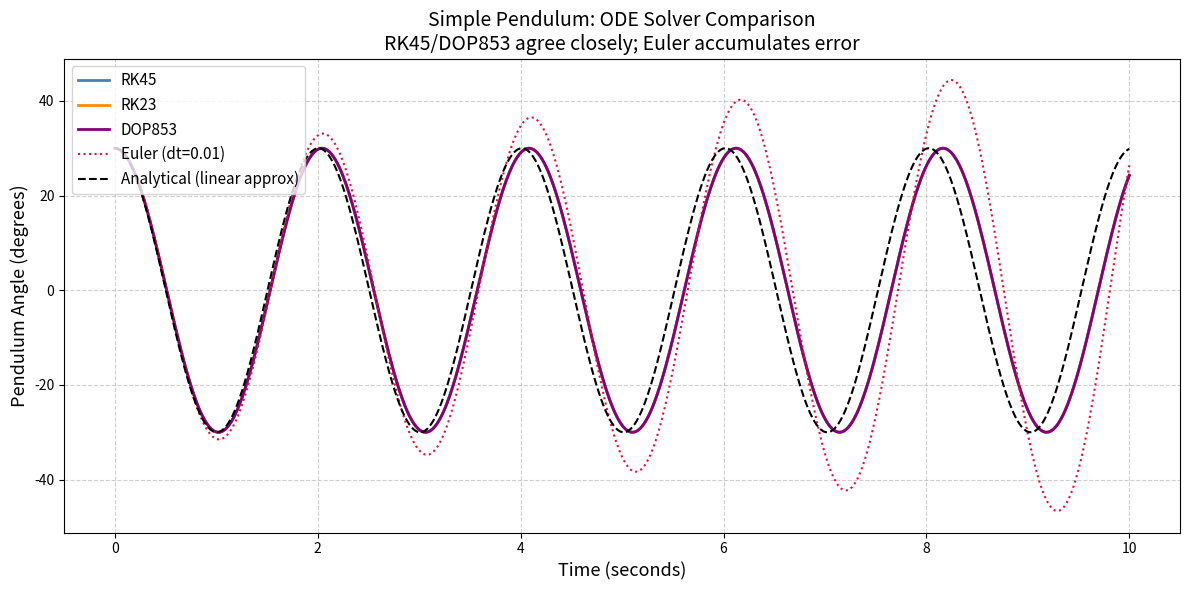
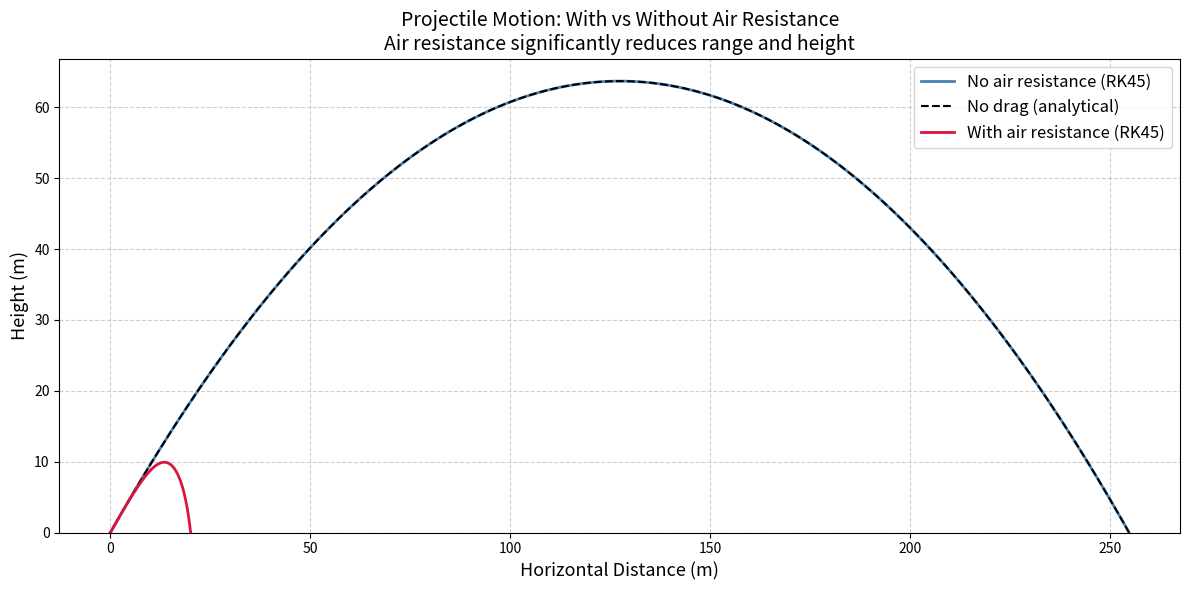
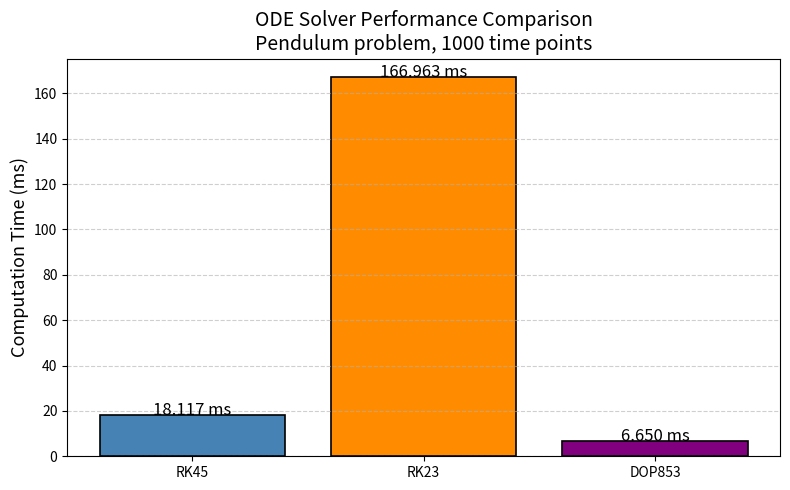

Recreate these plots in Python, in order.
# ============================================================
# MODULE 8: Ordinary Differential Equations (ODE)
# Course: 155-4007 Numerical Methods in Engineering
# Student: Fatma Helen Insel - 24220030019
# ============================================================
# Real-world problems:
#   1. Simple pendulum motion (nonlinear ODE)
#   2. Projectile motion with air resistance
#
# Solvers compared:
#   1. RK45  - Runge-Kutta 4th/5th order (default, accurate)
#   2. RK23  - Runge-Kutta 2nd/3rd order (faster, less accurate)
#   3. DOP853 - 8th order (most accurate, slowest)
#   4. Euler - manual implementation (educational baseline)
# ============================================================

import numpy as np
import matplotlib.pyplot as plt
from scipy.integrate import solve_ivp
import time

# ============================================================
# PROBLEM 1: Simple Pendulum
# ============================================================
# d^2(theta)/dt^2 + (g/L)*sin(theta) = 0
# Rewritten as system:
#   y[0] = theta        (angle)
#   y[1] = d(theta)/dt  (angular velocity)
#   dy[0]/dt = y[1]
#   dy[1]/dt = -(g/L)*sin(y[0])

G = 9.81   # gravitational acceleration (m/s^2)
L = 1.0    # pendulum length (meters)

def pendulum_ode(t, y):
    """
    ODE system for a simple pendulum.
    y[0] = angle (radians), y[1] = angular velocity (rad/s)
    Returns derivatives [dy0/dt, dy1/dt].
    """
    theta     = y[0]
    omega     = y[1]
    dtheta_dt = omega
    domega_dt = -(G / L) * np.sin(theta)
    return [dtheta_dt, domega_dt]


def pendulum_ode_linear(t, y):
    """
    Linearized pendulum ODE (small angle approximation).
    sin(theta) ≈ theta for small angles.
    Analytical solution: theta(t) = theta0 * cos(sqrt(g/L)*t)
    Used for accuracy comparison.
    """
    theta     = y[0]
    omega     = y[1]
    dtheta_dt = omega
    domega_dt = -(G / L) * theta  # linearized
    return [dtheta_dt, domega_dt]


# ============================================================
# PROBLEM 2: Projectile with Air Resistance
# ============================================================
# Equations of motion:
#   dx/dt  = vx
#   dy/dt  = vy
#   dvx/dt = -k * v * vx      (drag in x)
#   dvy/dt = -g - k * v * vy  (gravity + drag in y)
# where v = sqrt(vx^2 + vy^2), k = drag coefficient

MASS = 0.5    # kg
DRAG = 0.05   # drag coefficient (kg/m)

def projectile_ode(t, y):
    """
    ODE system for projectile with air resistance.
    y = [x, y_pos, vx, vy]
    Returns derivatives [dx/dt, dy/dt, dvx/dt, dvy/dt].
    """
    x, y_pos, vx, vy = y
    v     = np.sqrt(vx**2 + vy**2)  # total speed
    k     = DRAG / MASS              # drag per unit mass

    dx_dt  = vx
    dy_dt  = vy
    dvx_dt = -k * v * vx
    dvy_dt = -G - k * v * vy

    return [dx_dt, dy_dt, dvx_dt, dvy_dt]


def projectile_ode_no_drag(t, y):
    """
    Projectile ODE without air resistance (for comparison).
    Analytical solution exists: x = v0*cos(a)*t,
    y = v0*sin(a)*t - 0.5*g*t^2
    """
    x, y_pos, vx, vy = y
    return [vx, vy, 0, -G]


# ============================================================
# EULER METHOD (manual, educational)
# ============================================================
def euler_method(ode_func, y0, t_span, dt):
    """
    Simple Euler method: the most basic ODE solver.
    y_{n+1} = y_n + dt * f(t_n, y_n)

    First-order accuracy O(dt). Used here as educational
    baseline to show why higher-order methods (RK45) are better.

    Parameters:
        ode_func : ODE function f(t, y)
        y0       : initial conditions
        t_span   : (t_start, t_end)
        dt       : fixed time step

    Returns:
        t_arr : time array
        y_arr : solution array
    """
    t_start, t_end = t_span
    t_arr = np.arange(t_start, t_end + dt, dt)
    y_arr = np.zeros((len(t_arr), len(y0)))
    y_arr[0] = y0

    for i in range(1, len(t_arr)):
        t_curr      = t_arr[i-1]
        y_curr      = y_arr[i-1]
        derivatives = ode_func(t_curr, y_curr)
        y_arr[i]    = y_curr + dt * np.array(derivatives)

    return t_arr, y_arr


# ============================================================
# SOLVER COMPARISON
# ============================================================
def compare_pendulum_solvers():
    """
    Solves the pendulum ODE with multiple scipy solvers
    and the manual Euler method. Compares accuracy and speed.
    """
    print("\n" + "=" * 60)
    print("  PENDULUM ODE - SOLVER COMPARISON")
    print("=" * 60)

    # Initial conditions: 30 degree initial angle, at rest
    theta0 = np.radians(30)   # 30 degrees in radians
    y0     = [theta0, 0.0]    # [initial angle, initial angular velocity]
    t_span = (0, 10)          # simulate 10 seconds
    t_eval = np.linspace(0, 10, 1000)

    # Analytical solution (small angle approximation)
    omega_n     = np.sqrt(G / L)
    theta_exact = theta0 * np.cos(omega_n * t_eval)

    solvers = ['RK45', 'RK23', 'DOP853']
    results = {}

    for solver in solvers:
        t0  = time.perf_counter()
        sol = solve_ivp(
            pendulum_ode,
            t_span,
            y0,
            method=solver,
            t_eval=t_eval,
            rtol=1e-8,
            atol=1e-10
        )
        t1  = time.perf_counter()

        # Compare nonlinear solution vs linearized analytical
        sol_linear = solve_ivp(
            pendulum_ode_linear,
            t_span,
            y0,
            method=solver,
            t_eval=t_eval,
            rtol=1e-8,
            atol=1e-10
        )

        max_diff = np.max(np.abs(
            sol.y[0] - sol_linear.y[0]
        ))

        results[solver] = {
            'sol'     : sol,
            'time'    : t1 - t0,
            'max_diff': max_diff
        }

        print(f"\n  Solver: {solver}")
        print(f"    Time steps used : {len(sol.t)}")
        print(f"    Computation time: {(t1-t0)*1000:.4f} ms")
        print(f"    Max diff vs linearized: {max_diff:.6f} rad")
        print(f"    Success         : {sol.success}")

    # Euler method comparison
    print(f"\n  Solver: Euler (manual, dt=0.01)")
    t0         = time.perf_counter()
    t_eu, y_eu = euler_method(pendulum_ode, y0, t_span, dt=0.01)
    t1         = time.perf_counter()
    print(f"    Time steps used : {len(t_eu)}")
    print(f"    Computation time: {(t1-t0)*1000:.4f} ms")

    return results, t_eval, theta_exact, t_eu, y_eu, y0


def solve_projectile():
    """
    Solves projectile motion with and without air resistance.
    Shows how drag significantly changes the trajectory.
    """
    print("\n" + "=" * 60)
    print("  PROJECTILE MOTION WITH/WITHOUT AIR RESISTANCE")
    print("=" * 60)

    # Launch conditions
    v0    = 50.0              # initial speed (m/s)
    angle = np.radians(45)   # launch angle
    vx0   = v0 * np.cos(angle)
    vy0   = v0 * np.sin(angle)
    y0    = [0.0, 0.0, vx0, vy0]  # [x, y, vx, vy]

    # Simulate until projectile hits the ground (y = 0)
    def hit_ground(t, y): return y[1]  # y position
    hit_ground.terminal  = True
    hit_ground.direction = -1

    # With air resistance (RK45)
    t0   = time.perf_counter()
    sol_drag = solve_ivp(
        projectile_ode,
        (0, 20),
        y0,
        method='RK45',
        events=hit_ground,
        max_step=0.01,
        rtol=1e-8
    )
    t1   = time.perf_counter()
    time_drag = t1 - t0

    # Without air resistance (RK45)
    t0       = time.perf_counter()
    sol_nodrag = solve_ivp(
        projectile_ode_no_drag,
        (0, 20),
        y0,
        method='RK45',
        events=hit_ground,
        max_step=0.01,
        rtol=1e-8
    )
    t1         = time.perf_counter()
    time_nodrag = t1 - t0

    # Analytical solution (no drag)
    t_analytical  = np.linspace(0, sol_nodrag.t[-1], 500)
    x_analytical  = vx0 * t_analytical
    y_analytical  = vy0 * t_analytical - 0.5 * G * t_analytical**2

    print(f"\n  Launch: v0={v0} m/s, angle=45 degrees")
    print(f"\n  WITH air resistance (RK45):")
    print(f"    Range          : {sol_drag.y[0,-1]:.2f} m")
    print(f"    Max height     : {np.max(sol_drag.y[1]):.2f} m")
    print(f"    Flight time    : {sol_drag.t[-1]:.2f} s")
    print(f"    Compute time   : {time_drag*1000:.4f} ms")

    print(f"\n  WITHOUT air resistance (RK45):")
    print(f"    Range          : {sol_nodrag.y[0,-1]:.2f} m")
    print(f"    Max height     : {np.max(sol_nodrag.y[1]):.2f} m")
    print(f"    Flight time    : {sol_nodrag.t[-1]:.2f} s")
    print(f"    Compute time   : {time_nodrag*1000:.4f} ms")

    range_reduction = (1 - sol_drag.y[0,-1] / sol_nodrag.y[0,-1]) * 100
    print(f"\n  Air resistance reduces range by: {range_reduction:.1f}%")

    return sol_drag, sol_nodrag, x_analytical, y_analytical


# ============================================================
# VISUALIZATION
# ============================================================
def plot_pendulum(results, t_eval, theta_exact, t_eu, y_eu, y0):
    """Plots pendulum angle over time for all solvers."""
    theta0 = y0[0]

    plt.figure(figsize=(12, 6))

    colors = {'RK45': 'steelblue', 'RK23': 'darkorange', 'DOP853': 'purple'}
    for solver, data in results.items():
        plt.plot(t_eval, np.degrees(data['sol'].y[0]),
                 label=f'{solver}', color=colors[solver],
                 linewidth=2)

    plt.plot(t_eu, np.degrees(y_eu[:, 0]),
             label='Euler (dt=0.01)', color='crimson',
             linewidth=1.5, linestyle=':')
    plt.plot(t_eval, np.degrees(theta_exact),
             label='Analytical (linear approx)', color='black',
             linewidth=1.5, linestyle='--')

    plt.xlabel("Time (seconds)", fontsize=13)
    plt.ylabel("Pendulum Angle (degrees)", fontsize=13)
    plt.title("Simple Pendulum: ODE Solver Comparison\n"
              "RK45/DOP853 agree closely; Euler accumulates error",
              fontsize=14)
    plt.legend(fontsize=11)
    plt.grid(True, linestyle='--', alpha=0.6)
    plt.tight_layout()
    plt.savefig("plot_module8_pendulum.png", dpi=150)
    plt.show()
    print("Plot saved: plot_module8_pendulum.png")


def plot_projectile(sol_drag, sol_nodrag, x_analytical, y_analytical):
    """Plots projectile trajectories with and without drag."""
    plt.figure(figsize=(12, 6))

    plt.plot(sol_nodrag.y[0], sol_nodrag.y[1],
             color='steelblue', linewidth=2,
             label='No air resistance (RK45)')
    plt.plot(x_analytical, y_analytical,
             color='black', linewidth=1.5, linestyle='--',
             label='No drag (analytical)')
    plt.plot(sol_drag.y[0], sol_drag.y[1],
             color='crimson', linewidth=2,
             label='With air resistance (RK45)')

    plt.xlabel("Horizontal Distance (m)", fontsize=13)
    plt.ylabel("Height (m)", fontsize=13)
    plt.title("Projectile Motion: With vs Without Air Resistance\n"
              "Air resistance significantly reduces range and height",
              fontsize=14)
    plt.legend(fontsize=12)
    plt.grid(True, linestyle='--', alpha=0.6)
    plt.ylim(bottom=0)
    plt.tight_layout()
    plt.savefig("plot_module8_projectile.png", dpi=150)
    plt.show()
    print("Plot saved: plot_module8_projectile.png")


def plot_solver_performance(results):
    """Bar chart comparing solver computation times."""
    solvers = list(results.keys()) + ['Euler']
    times   = [results[s]['time'] * 1000 for s in results.keys()]
    times.append(None)  # Euler time not stored here, skip

    solvers = list(results.keys())
    times   = [results[s]['time'] * 1000 for s in solvers]
    colors  = ['steelblue', 'darkorange', 'purple']

    plt.figure(figsize=(8, 5))
    bars = plt.bar(solvers, times, color=colors, edgecolor='black',
                   linewidth=1.2)
    for bar, t in zip(bars, times):
        plt.text(bar.get_x() + bar.get_width()/2,
                 bar.get_height() + 0.01,
                 f'{t:.3f} ms', ha='center', fontsize=12)
    plt.ylabel("Computation Time (ms)", fontsize=13)
    plt.title("ODE Solver Performance Comparison\n"
              "Pendulum problem, 1000 time points",
              fontsize=14)
    plt.grid(True, axis='y', linestyle='--', alpha=0.6)
    plt.tight_layout()
    plt.savefig("plot_module8_solver_performance.png", dpi=150)
    plt.show()
    print("Plot saved: plot_module8_solver_performance.png")


# ============================================================
# MAIN
# ============================================================
def run_module8():
    """
    Main function for Module 8.
    Simulates pendulum and projectile using ODE solvers,
    compares RK45, RK23, DOP853 and manual Euler method.
    """
    print("\n" + "=" * 60)
    print("  MODULE 8: ORDINARY DIFFERENTIAL EQUATIONS (ODE)")
    print("=" * 60)

    results, t_eval, theta_exact, t_eu, y_eu, y0 = \
        compare_pendulum_solvers()
    sol_drag, sol_nodrag, x_an, y_an = solve_projectile()

    plot_pendulum(results, t_eval, theta_exact, t_eu, y_eu, y0)
    plot_projectile(sol_drag, sol_nodrag, x_an, y_an)
    plot_solver_performance(results)

    print("\n[OK] Module 8 complete.\n")


if __name__ == "__main__":
    run_module8()
